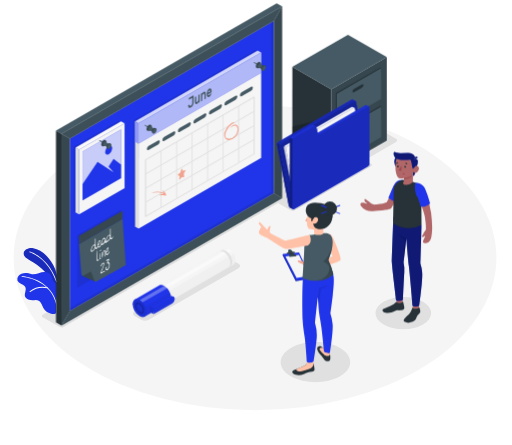
t = 0.00 s
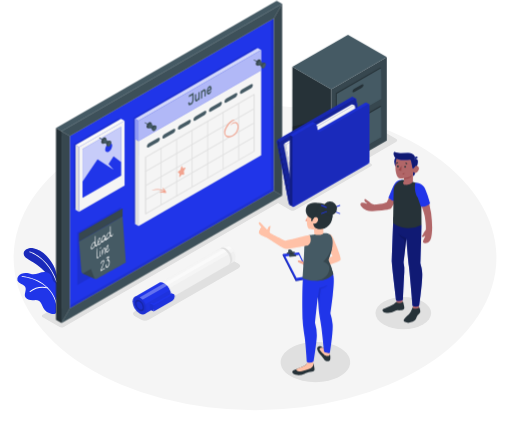
t = 0.19 s
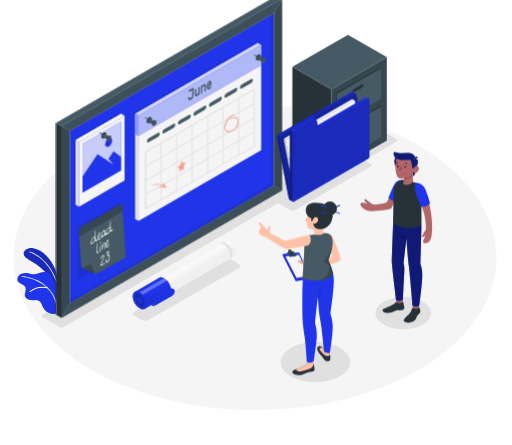
t = 0.56 s
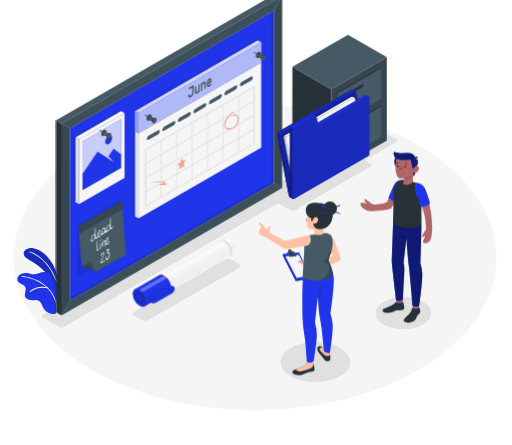
t = 0.75 s
t = 0.94 s: frame unchanged from t = 0.56 s, image omitted
t = 1.31 s: frame unchanged from t = 0.19 s, image omitted

The animated SVG that drew these frames (rendered in a browser with its animation timeline set to each time). Animation: 1 CSS @keyframes rule; one cycle of 1.50 s, repeats indefinitely.

<svg class="animated" id="freepik_stories-organizing-projects" xmlns="http://www.w3.org/2000/svg" viewBox="0 58 500 435" version="1.1" xmlns:xlink="http://www.w3.org/1999/xlink" xmlns:svgjs="http://svgjs.com/svgjs"><style>svg#freepik_stories-organizing-projects:not(.animated) .animable {opacity: 0;}svg#freepik_stories-organizing-projects.animated #freepik--Board--inject-1--inject-168 {animation: 1.5s Infinite  linear floating;animation-delay: 0s;}svg#freepik_stories-organizing-projects.animated #freepik--Folder--inject-1--inject-168 {animation: 1.5s Infinite  linear floating;animation-delay: 0s;}svg#freepik_stories-organizing-projects.animated #freepik--Marker--inject-1--inject-168 {animation: 1.5s Infinite  linear floating;animation-delay: 0s;}            @keyframes floating {                0% {                    opacity: 1;                    transform: translateY(0px);                }                50% {                    transform: translateY(-10px);                }                100% {                    opacity: 1;                    transform: translateY(0px);                }            }        </style><!--10 Organizing proyects (1)--><g id="freepik--Floor--inject-1--inject-168" class="animable" style="transform-origin: 249.05px 309.88px;"><ellipse id="freepik--floor--inject-1--inject-168" cx="249.05" cy="309.88" rx="235.98" ry="149.1" style="fill: rgb(245, 245, 245); transform-origin: 249.05px 309.88px;" class="animable"></ellipse></g><g id="freepik--Shadows--inject-1--inject-168" class="animable" style="transform-origin: 230.921px 300.172px;"><path id="freepik--Shadow--inject-1--inject-168" d="M284.09,398.13c-13.28,7.66-13.28,20.09,0,27.76s34.8,7.66,48.07,0,13.28-20.1,0-27.76S297.36,390.46,284.09,398.13Z" style="fill: rgb(224, 224, 224); transform-origin: 308.123px 412.01px;" class="animable"></path><ellipse id="freepik--shadow--inject-1--inject-168" cx="394" cy="364.03" rx="27.22" ry="15.72" style="fill: rgb(224, 224, 224); transform-origin: 394px 364.03px;" class="animable"></ellipse><path id="freepik--shadow--inject-1--inject-168" d="M137.76,370.65l-6.5-3.75c-2-1.18-2-3.1,0-4.28l87.81-50.51a8.14,8.14,0,0,1,7.41,0l6.49,3.74c2.05,1.18,2.05,3.1,0,4.28l-87.81,50.52A8.18,8.18,0,0,1,137.76,370.65Z" style="fill: rgb(224, 224, 224); transform-origin: 182.134px 341.376px;" class="animable"></path><path id="freepik--shadow--inject-1--inject-168" d="M57.68,377.48l-16.16-9.34a1.34,1.34,0,0,1,0-2.53l214.76-124a4.83,4.83,0,0,1,4.38,0L276.83,251a1.34,1.34,0,0,1,0,2.53l-214.77,124A4.89,4.89,0,0,1,57.68,377.48Z" style="fill: rgb(224, 224, 224); transform-origin: 159.175px 309.554px;" class="animable"></path><path id="freepik--shadow--inject-1--inject-168" d="M283.67,263.45l-26.44-15.27a1.34,1.34,0,0,1,0-2.53l74.37-42.94a4.85,4.85,0,0,1,4.39,0L362.42,218a1.34,1.34,0,0,1,0,2.53l-74.37,42.94A4.89,4.89,0,0,1,283.67,263.45Z" style="fill: rgb(224, 224, 224); transform-origin: 309.825px 233.081px;" class="animable"></path><path id="freepik--shadow--inject-1--inject-168" d="M281.38,206.4l41.92,24.2a6.21,6.21,0,0,0,5.63,0l57.9-33.77c1.56-.9,1.56-2.36,0-3.25l-41.91-24.2a6.21,6.21,0,0,0-5.63,0l-57.91,33.77C279.83,204.05,279.83,205.51,281.38,206.4Z" style="fill: rgb(224, 224, 224); transform-origin: 334.109px 199.99px;" class="animable"></path></g><g id="freepik--Plants--inject-1--inject-168" class="animable" style="transform-origin: 36.7922px 332.712px;"><g id="freepik--plants--inject-1--inject-168" class="animable" style="transform-origin: 36.7922px 332.712px;"><path d="M57,336.91s-.53-11.24-5.52-20.27-12.25-14.93-19.33-16-13.26,5.14-5.94,10.13,20.55,10.48,25.67,27.71Z" style="fill: #2035E9; transform-origin: 39.9585px 319.499px;" id="elijnqrbsdes" class="animable"></path><g id="elzh3uin2aiam"><g style="opacity: 0.2; transform-origin: 39.9585px 319.499px;" class="animable" id="elj50bz53hkgm"><path d="M57,336.91s-.53-11.24-5.52-20.27-12.25-14.93-19.33-16-13.26,5.14-5.94,10.13,20.55,10.48,25.67,27.71Z" id="el51aso43qcv" class="animable" style="transform-origin: 39.9585px 319.499px;"></path></g></g><path d="M55.1,333.88l.08,0a.38.38,0,0,0,.24-.48c-6.29-19-20.08-27.66-26.49-29.58a.38.38,0,0,0-.48.25.39.39,0,0,0,.26.48c6.28,1.88,19.79,10.4,26,29.09A.39.39,0,0,0,55.1,333.88Z" style="fill: rgb(255, 255, 255); transform-origin: 41.9371px 318.841px;" id="eldbzzytkyqb9" class="animable"></path><path d="M16.78,332.27c.59,1.59,2.22,2.51,3.75,3.24s3.18,1.53,3.93,3c1.52,3.06-1.56,7,.08,10A5.33,5.33,0,0,0,28,350.9c1.16.29,2.35.37,3.53.55a15.85,15.85,0,0,0,1.69,0,7.69,7.69,0,0,1,4.85.84c2.25,1.47,2.78,4.48,4.05,6.85a11.16,11.16,0,0,0,7.57,5.48c1,.21,3,.52,4.11,0a1.71,1.71,0,0,0,.23-.13l0,0a4.44,4.44,0,0,0,.44-.46l0-.07c.52-1.5-.06-3.14,0-4.72a2.83,2.83,0,0,1,0-.29c.19-1.83.36-3.65.52-5.48q.47-5.06.77-10.12c.12-2.19.54-4.57-.25-6.7-.88-2.33-3.43-2.55-4.25-4.84-.32-.92-.47-1.88-.78-2.8a7.86,7.86,0,0,0-6.38-5.11c-4.44-.52-8.68,2.83-13.11,2.21a34.11,34.11,0,0,1-3.37-.88c-3.56-.91-7.8-.16-10,2.76A4.69,4.69,0,0,0,16.78,332.27Z" style="fill: #2035E9; transform-origin: 36.2817px 344.375px;" id="elxs2c3yhfns" class="animable"></path><path d="M55.38,356.92h0a.39.39,0,0,0,.3-.45C51.07,333,27,328,21.22,328.06a.38.38,0,0,0,0,.76c5.6,0,29.19,4.8,33.73,27.8A.38.38,0,0,0,55.38,356.92Z" style="fill: rgb(255, 255, 255); transform-origin: 38.2631px 342.492px;" id="el7vlymod53vo" class="animable"></path><path d="M29.1,343.44a.35.35,0,0,0,.21-.1,20.27,20.27,0,0,1,16.87-3.57.38.38,0,0,0,.45-.3.37.37,0,0,0-.29-.45,21.09,21.09,0,0,0-17.54,3.75.39.39,0,0,0,.3.67Z" style="fill: rgb(255, 255, 255); transform-origin: 37.6603px 340.956px;" id="eleptj0zhm51d" class="animable"></path></g></g><g id="freepik--Board--inject-1--inject-168" class="animable" style="transform-origin: 165.04px 218.705px;"><polygon points="68.02 362.19 267.48 247.04 267.48 78.34 68.02 193.5 68.02 362.19" style="fill: #2035E9; transform-origin: 167.75px 220.265px;" id="elfld0t5rcf3q" class="animable"></polygon><polygon points="59.89 188.81 68.02 193.5 267.48 78.34 275.61 64.26 59.89 188.81" style="fill: rgb(55, 71, 79); transform-origin: 167.75px 128.88px;" id="el3btpke37ifl" class="animable"></polygon><polygon points="275.61 251.7 275.61 64.22 267.48 78.34 267.48 247.04 275.61 251.7" style="fill: rgb(55, 71, 79); transform-origin: 271.545px 157.96px;" id="elhie43hl94up" class="animable"></polygon><polygon points="59.89 188.81 68.02 193.5 68.02 362.19 59.89 376.28 59.89 188.81" style="fill: rgb(55, 71, 79); transform-origin: 63.955px 282.545px;" id="elvfezpwxnh0q" class="animable"></polygon><polygon points="68.02 362.19 267.48 247.04 275.61 251.73 59.89 376.28 68.02 362.19" style="fill: rgb(55, 71, 79); transform-origin: 167.75px 311.66px;" id="el3vp31yova2y" class="animable"></polygon><g id="elgzzf0h93ysj"><g style="opacity: 0.5; transform-origin: 167.75px 128.88px;" class="animable" id="elvklj3l3btz"><polygon points="59.89 188.81 68.02 193.5 267.48 78.34 275.61 64.26 59.89 188.81" style="fill: rgb(69, 90, 100); transform-origin: 167.75px 128.88px;" id="elbawytm7y9ag" class="animable"></polygon></g></g><g id="el3xmca6xdqmf"><g style="opacity: 0.5; transform-origin: 167.75px 311.66px;" class="animable" id="el1um9vxxqul"><polygon points="68.02 362.19 267.48 247.04 275.61 251.73 59.89 376.28 68.02 362.19" style="fill: rgb(69, 90, 100); transform-origin: 167.75px 311.66px;" id="elckjb8b8uxen" class="animable"></polygon></g></g><polygon points="275.61 64.26 270.19 61.13 54.47 185.68 59.89 188.81 275.61 64.26" style="fill: rgb(69, 90, 100); transform-origin: 165.04px 124.97px;" id="eltwkm00qyb9" class="animable"></polygon><polygon points="54.47 185.68 59.89 188.81 59.89 376.28 54.47 373.15 54.47 185.68" style="fill: rgb(38, 50, 56); transform-origin: 57.18px 280.98px;" id="ela3ond94jo7r" class="animable"></polygon><g id="el1bt865k7s2fj"><g style="opacity: 0.1; mix-blend-mode: multiply; transform-origin: 167.75px 220.265px;" class="animable" id="elecz30rkhqwv"><polygon points="267.48 78.34 264.77 79.91 264.77 245.47 68.02 359.06 68.02 362.19 267.48 247.04 267.48 78.34" id="eli6kc8vch4cn" class="animable" style="transform-origin: 167.75px 220.265px;"></polygon></g></g><g id="elnqdou2u6j38"><polygon points="116.39 175.63 71.87 201.33 71.88 264.58 116.39 238.88 116.39 175.63" style="opacity: 0.1; transform-origin: 94.13px 220.105px;" class="animable" id="eljwdrblj4xf"></polygon></g><polygon points="73.59 202.31 118.1 176.61 121.53 178.59 77.01 204.29 73.59 202.31" style="fill: rgb(250, 250, 250); transform-origin: 97.56px 190.45px;" id="elbkoyipsge2p" class="animable"></polygon><polygon points="73.59 202.31 73.59 265.56 77.01 267.54 77.01 204.29 73.59 202.31" style="fill: rgb(224, 224, 224); transform-origin: 75.3px 234.925px;" id="elfhkdruhl3be" class="animable"></polygon><polygon points="121.53 178.59 77.01 204.29 77.01 267.54 121.53 241.84 121.53 178.59" style="fill: rgb(245, 245, 245); transform-origin: 99.27px 223.065px;" id="el4v4jekax60l" class="animable"></polygon><polygon points="80.44 206.26 118.1 184.52 118.1 231.96 80.44 253.7 80.44 206.26" style="fill: #2035E9; transform-origin: 99.27px 219.11px;" id="el4qpdwwayqsi" class="animable"></polygon><g id="el0k2n5b2gvtx"><polygon points="80.44 206.26 118.1 184.52 118.1 231.96 80.44 253.7 80.44 206.26" style="fill: rgb(255, 255, 255); opacity: 0.75; transform-origin: 99.27px 219.11px;" class="animable" id="elbglvr17uihn"></polygon></g><polygon points="80.44 237.88 95.11 216.12 110.85 226.47 105.85 220.94 110.77 213.24 118.1 218.78 118.1 231.96 80.44 253.7 80.44 237.88" style="fill: #2035E9; transform-origin: 99.27px 233.47px;" id="elj6h6kmkncna" class="animable"></polygon><path d="M106,200.8a7.58,7.58,0,0,0-3.43,5.93c0,2.19,1.54,3.07,3.43,2a7.57,7.57,0,0,0,3.42-5.93C109.46,200.59,107.93,199.71,106,200.8Z" style="fill: #2035E9; transform-origin: 105.995px 204.759px;" id="eloqz7cw10dp" class="animable"></path><path d="M102.13,198.25l-.08.08a.62.62,0,0,1-.21.16c-.16.1-.24,0-.39-.09l-1.17-.69c-.48-.28-1-.61-1.65-1s-1.24-.75-1.87-1.15c-.19-.13.16-.75.37-.65l1.93,1,1.68.94,1.18.67c.14.09.28.1.28.29a1.27,1.27,0,0,1,0,.26Z" style="fill: rgb(69, 90, 100); transform-origin: 99.456px 196.715px;" id="elfvzov3fj1e" class="animable"></path><path d="M103.34,199.1c-.91,1.57-2.39,2.42-3.94,1.58l-.09-.05,0,0a1.71,1.71,0,0,1-.65-1.51A5.22,5.22,0,0,1,101,195a1.73,1.73,0,0,1,1.58-.21l.09.05.14.09C104.25,195.87,104.24,197.55,103.34,199.1Z" style="fill: rgb(55, 71, 79); transform-origin: 101.308px 197.849px;" id="el8q3t1hct5ku" class="animable"></path><path d="M105.24,202.21l1.75-3a17.42,17.42,0,0,1-3.69-2.56l-.07-.06,0-.06h0a1,1,0,0,0-1.16,0,3.4,3.4,0,0,0-1.54,2.67,1.07,1.07,0,0,0,.45,1h0a.75.75,0,0,0,.29.09A16.15,16.15,0,0,1,105.24,202.21Z" style="fill: rgb(69, 90, 100); transform-origin: 103.756px 199.277px;" id="el17ohhuewfd9" class="animable"></path><path d="M108.5,199.79a1.85,1.85,0,0,0-1.84-1.85,1.76,1.76,0,0,0-.66.13h0l-.07,0a2.53,2.53,0,0,0-.29.14,4.12,4.12,0,0,0-1.87,3.23,1.68,1.68,0,0,0,.06.47,1.84,1.84,0,0,0,3.66-.32c0-.06,0-.11,0-.17A1.84,1.84,0,0,0,108.5,199.79Z" style="fill: rgb(55, 71, 79); transform-origin: 106.135px 200.713px;" id="ely5iuglrb13" class="animable"></path><path d="M106.66,198.85c1-.59,1.86-.11,1.86,1.08a4.14,4.14,0,0,1-1.86,3.24c-1,.59-1.87.11-1.87-1.08A4.13,4.13,0,0,1,106.66,198.85Z" style="fill: rgb(69, 90, 100); transform-origin: 106.655px 201.01px;" id="elj06bjvo12y" class="animable"></path><g id="elfedf63udym"><polygon points="130.19 175.7 250.03 106.5 250.03 209.31 130.19 278.5 130.19 175.7" style="opacity: 0.1; transform-origin: 190.11px 192.5px;" class="animable" id="el6yzyzcr09jt"></polygon></g><polygon points="135.22 178.59 255.07 109.39 255.07 212.19 135.22 281.39 135.22 178.59" style="fill: rgb(245, 245, 245); transform-origin: 195.145px 195.39px;" id="elyblbieruqdr" class="animable"></polygon><polygon points="131.79 176.61 131.79 279.41 135.22 281.39 135.22 178.59 131.79 176.61" style="fill: rgb(224, 224, 224); transform-origin: 133.505px 229px;" id="el9vmeo8fko0e" class="animable"></polygon><polygon points="255.07 109.39 251.64 107.42 131.79 176.61 135.22 178.59 255.07 109.39" style="fill: #2035E9; transform-origin: 193.43px 143.005px;" id="elmue1k37jpj" class="animable"></polygon><g id="elhokt17cxdvw"><g style="opacity: 0.8; transform-origin: 193.43px 143.005px;" class="animable" id="elu9gxba8gdo"><polygon points="255.07 109.39 251.64 107.42 131.79 176.61 135.22 178.59 255.07 109.39" style="fill: rgb(255, 255, 255); transform-origin: 193.43px 143.005px;" id="elbmdto4iro5" class="animable"></polygon></g></g><polygon points="131.79 176.61 135.22 178.59 135.22 198.36 131.79 196.38 131.79 176.61" style="fill: #2035E9; transform-origin: 133.505px 187.485px;" id="elxiwkm5wkcnm" class="animable"></polygon><g id="ely7yljxodv8"><g style="opacity: 0.5; transform-origin: 133.505px 187.485px;" class="animable" id="elrgp4u1ie8a"><polygon points="131.79 176.61 135.22 178.59 135.22 198.36 131.79 196.38 131.79 176.61" style="fill: rgb(255, 255, 255); transform-origin: 133.505px 187.485px;" id="elfiovcjn0wor" class="animable"></polygon></g></g><polygon points="135.22 198.36 255.07 129.16 255.07 109.39 135.22 178.59 135.22 198.36" style="fill: #2035E9; transform-origin: 195.145px 153.875px;" id="eld01tsfzeu99" class="animable"></polygon><g id="el25o0jvpapt9i"><g style="opacity: 0.65; transform-origin: 195.145px 153.875px;" class="animable" id="elyj9i2gs7yx"><polygon points="135.22 198.36 255.07 129.16 255.07 109.39 135.22 178.59 135.22 198.36" style="fill: rgb(255, 255, 255); transform-origin: 195.145px 153.875px;" id="el2f58b4qm8ma" class="animable"></polygon></g></g><path d="M187.74,153.54l-3.13,1.8a.15.15,0,0,1-.19,0,.33.33,0,0,1-.07-.24v-1a.74.74,0,0,1,.07-.32.65.65,0,0,1,.19-.23l4.15-2.4a.15.15,0,0,1,.19,0,.3.3,0,0,1,.07.23v6.21a7.26,7.26,0,0,1-.68,3.26,5,5,0,0,1-2,2.1,2.61,2.61,0,0,1-1.17.41,1.13,1.13,0,0,1-.81-.23,1.58,1.58,0,0,1-.48-.75,4.25,4.25,0,0,1-.19-1.15.66.66,0,0,1,.07-.33.49.49,0,0,1,.19-.21l.77-.45a.18.18,0,0,1,.16,0c.05,0,.08.07.1.15a1.93,1.93,0,0,0,.13.5.82.82,0,0,0,.26.34.65.65,0,0,0,.4.11,1.34,1.34,0,0,0,.57-.21,2.43,2.43,0,0,0,1-1.11,3.93,3.93,0,0,0,.36-1.75Z" style="fill: rgb(69, 90, 100); transform-origin: 186.356px 157.241px;" id="ell3gkflre8c" class="animable"></path><path d="M190.33,153.24a.76.76,0,0,1,.08-.32.46.46,0,0,1,.18-.22l.72-.42a.14.14,0,0,1,.18,0,.33.33,0,0,1,.08.24v3.73a2.54,2.54,0,0,0,.24,1.27c.17.26.43.28.8.06a1.75,1.75,0,0,0,.77-1,4.27,4.27,0,0,0,.27-1.57v-3.73a.79.79,0,0,1,.08-.32.46.46,0,0,1,.18-.22l.72-.42a.14.14,0,0,1,.18,0,.29.29,0,0,1,.08.24v6.84a.67.67,0,0,1-.08.33.51.51,0,0,1-.18.22l-.72.42a.14.14,0,0,1-.18,0,.29.29,0,0,1-.08-.23v-.34a7.44,7.44,0,0,1-.54.93,2.58,2.58,0,0,1-.79.72,1.64,1.64,0,0,1-1,.28.9.9,0,0,1-.61-.4,2.31,2.31,0,0,1-.32-.91,7,7,0,0,1-.1-1.26Z" style="fill: rgb(69, 90, 100); transform-origin: 192.591px 155.01px;" id="elvo9goc979bq" class="animable"></path><path d="M200.86,154a.77.77,0,0,1-.07.32.46.46,0,0,1-.18.22l-.73.42a.14.14,0,0,1-.18,0,.33.33,0,0,1-.08-.24V151a2.32,2.32,0,0,0-.26-1.26c-.18-.25-.46-.26-.83,0a1.92,1.92,0,0,0-.79,1,3.94,3.94,0,0,0-.29,1.58V156a.79.79,0,0,1-.08.32.46.46,0,0,1-.18.22l-.73.42a.14.14,0,0,1-.18,0,.33.33,0,0,1-.07-.24v-6.84a.71.71,0,0,1,.07-.32.49.49,0,0,1,.18-.23l.73-.42a.14.14,0,0,1,.18,0,.3.3,0,0,1,.08.23v.34a5.53,5.53,0,0,1,.58-1,2.63,2.63,0,0,1,.79-.7,1.62,1.62,0,0,1,1-.29.93.93,0,0,1,.63.39,2.07,2.07,0,0,1,.34.9,6.81,6.81,0,0,1,.1,1.25Z" style="fill: rgb(69, 90, 100); transform-origin: 198.549px 152.241px;" id="eldifvmjvbfuf" class="animable"></path><path d="M201.88,150a8.38,8.38,0,0,1,.17-1.64,7.18,7.18,0,0,1,.46-1.53,5.8,5.8,0,0,1,.74-1.27,3.28,3.28,0,0,1,1-.87,1.6,1.6,0,0,1,1-.26,1.14,1.14,0,0,1,.74.38,2.27,2.27,0,0,1,.47.92,4.88,4.88,0,0,1,.17,1.33v.66a.8.8,0,0,1-.08.33.46.46,0,0,1-.18.22l-3.19,1.84a1.32,1.32,0,0,0,.09.54.56.56,0,0,0,.25.29.58.58,0,0,0,.35.07,1.21,1.21,0,0,0,.41-.15,2.61,2.61,0,0,0,.5-.38A2.45,2.45,0,0,0,205,150a2.36,2.36,0,0,1,.17-.26,1,1,0,0,1,.19-.15l.76-.44a.14.14,0,0,1,.18,0,.29.29,0,0,1,.08.24,2.74,2.74,0,0,1-.15.61,4.28,4.28,0,0,1-.42.87,5.64,5.64,0,0,1-.68.93,3.87,3.87,0,0,1-.94.76,1.67,1.67,0,0,1-1,.27,1,1,0,0,1-.74-.39,2.3,2.3,0,0,1-.46-1A6.07,6.07,0,0,1,201.88,150Zm2.34-3.55a1.81,1.81,0,0,0-.47.4,2.78,2.78,0,0,0-.33.51,2.92,2.92,0,0,0-.21.56c0,.19-.07.36-.09.52l2.16-1.25a3.07,3.07,0,0,0-.07-.42.78.78,0,0,0-.17-.34.42.42,0,0,0-.32-.14A.9.9,0,0,0,204.22,146.44Z" style="fill: rgb(69, 90, 100); transform-origin: 204.252px 148.629px;" id="eldw960akt8zp" class="animable"></path><path d="M143.35,203.54c0,1.1.82,1.51,1.83.93l9-5.19a3.91,3.91,0,0,0,1.83-3c0-1.09-.82-1.5-1.83-.92l-9,5.18A3.93,3.93,0,0,0,143.35,203.54Z" style="fill: rgb(69, 90, 100); transform-origin: 149.68px 199.915px;" id="elopdc6f02j7h" class="animable"></path><path d="M158.51,194.79c0,1.09.82,1.51,1.82.92l9-5.18a3.91,3.91,0,0,0,1.83-3c0-1.09-.82-1.51-1.83-.92l-9,5.18A3.91,3.91,0,0,0,158.51,194.79Z" style="fill: rgb(69, 90, 100); transform-origin: 164.835px 191.16px;" id="el4q5go9kcz1" class="animable"></path><path d="M173.67,186c0,1.09.81,1.5,1.82.92l9-5.18a3.9,3.9,0,0,0,1.82-3c0-1.09-.81-1.51-1.82-.93l-9,5.19A3.93,3.93,0,0,0,173.67,186Z" style="fill: rgb(69, 90, 100); transform-origin: 179.99px 182.366px;" id="elgc2slseyrhj" class="animable"></path><path d="M188.83,177.29c0,1.09.81,1.5,1.82.92l9-5.18a3.94,3.94,0,0,0,1.82-3c0-1.1-.81-1.51-1.82-.93l-9,5.19A3.9,3.9,0,0,0,188.83,177.29Z" style="fill: rgb(69, 90, 100); transform-origin: 195.15px 173.655px;" id="elgo3ni1dnf4" class="animable"></path><path d="M204,168.54c0,1.09.82,1.5,1.83.92l9-5.19a3.91,3.91,0,0,0,1.83-3c0-1.09-.82-1.5-1.83-.92l-9,5.19A3.9,3.9,0,0,0,204,168.54Z" style="fill: rgb(69, 90, 100); transform-origin: 210.33px 164.905px;" id="el0xxyexiuq25h" class="animable"></path><path d="M219.14,159.78c0,1.1.82,1.51,1.83.93l9-5.19a3.91,3.91,0,0,0,1.83-3c0-1.09-.82-1.5-1.83-.92l-9,5.18A3.93,3.93,0,0,0,219.14,159.78Z" style="fill: rgb(69, 90, 100); transform-origin: 225.47px 156.155px;" id="elze3fwtq85ul" class="animable"></path><path d="M234.3,151c0,1.09.82,1.51,1.82.92l9-5.18a3.91,3.91,0,0,0,1.83-3c0-1.09-.82-1.51-1.83-.92l-9,5.18A3.93,3.93,0,0,0,234.3,151Z" style="fill: rgb(69, 90, 100); transform-origin: 240.625px 147.37px;" id="el194sdylcizk" class="animable"></path><path d="M248.22,208.66a.42.42,0,0,1-.42-.42V152.89a.42.42,0,1,1,.84,0v55.35A.42.42,0,0,1,248.22,208.66Z" style="fill: rgb(224, 224, 224); transform-origin: 248.22px 180.565px;" id="elbvif2986yh" class="animable"></path><path d="M233.05,217.42a.42.42,0,0,1-.42-.42V161.64a.43.43,0,0,1,.85,0V217A.42.42,0,0,1,233.05,217.42Z" style="fill: rgb(224, 224, 224); transform-origin: 233.055px 189.348px;" id="eloy9vkdfl3p" class="animable"></path><path d="M217.89,226.17a.42.42,0,0,1-.42-.42V170.4a.42.42,0,1,1,.84,0v55.35A.42.42,0,0,1,217.89,226.17Z" style="fill: rgb(224, 224, 224); transform-origin: 217.89px 198.075px;" id="el9cl6kvuvffj" class="animable"></path><path d="M202.73,234.93a.42.42,0,0,1-.43-.42V179.15a.43.43,0,0,1,.85,0v55.36A.42.42,0,0,1,202.73,234.93Z" style="fill: rgb(224, 224, 224); transform-origin: 202.725px 206.858px;" id="el4j4jqi0zcp5" class="animable"></path><path d="M187.56,243.68a.42.42,0,0,1-.42-.42V187.91a.42.42,0,1,1,.84,0v55.35A.42.42,0,0,1,187.56,243.68Z" style="fill: rgb(224, 224, 224); transform-origin: 187.56px 215.585px;" id="eltoh4dnevvlj" class="animable"></path><path d="M172.4,252.44A.42.42,0,0,1,172,252V196.66a.42.42,0,0,1,.42-.42.42.42,0,0,1,.42.42V252A.42.42,0,0,1,172.4,252.44Z" style="fill: rgb(224, 224, 224); transform-origin: 172.42px 224.34px;" id="el3xp6585lkki" class="animable"></path><path d="M157.23,261.19a.42.42,0,0,1-.42-.42V205.42a.42.42,0,0,1,.42-.43.42.42,0,0,1,.42.43v55.35A.42.42,0,0,1,157.23,261.19Z" style="fill: rgb(224, 224, 224); transform-origin: 157.23px 233.09px;" id="eloftekwr93b" class="animable"></path><path d="M142.07,270a.42.42,0,0,1-.42-.42V214.17a.42.42,0,0,1,.84,0v55.36A.42.42,0,0,1,142.07,270Z" style="fill: rgb(224, 224, 224); transform-origin: 142.072px 241.876px;" id="el94dqm7ffx3t" class="animable"></path><path d="M142.07,228.43a.42.42,0,0,1-.37-.21.42.42,0,0,1,.16-.57L248,166.36a.41.41,0,0,1,.57.15.42.42,0,0,1-.15.58L142.28,228.38A.54.54,0,0,1,142.07,228.43Z" style="fill: rgb(224, 224, 224); transform-origin: 195.138px 197.365px;" id="ela657nwu1dxl" class="animable"></path><path d="M142.07,242.27a.42.42,0,0,1-.21-.79L248,180.2a.41.41,0,0,1,.57.15.42.42,0,0,1-.15.58L142.28,242.21A.42.42,0,0,1,142.07,242.27Z" style="fill: rgb(224, 224, 224); transform-origin: 195.134px 211.205px;" id="el15k95ivkacn" class="animable"></path><path d="M142.07,256.11a.42.42,0,0,1-.21-.79L248,194a.41.41,0,0,1,.57.15.42.42,0,0,1-.15.58L142.28,256.05A.42.42,0,0,1,142.07,256.11Z" style="fill: rgb(224, 224, 224); transform-origin: 195.134px 225.025px;" id="el9osaxspxg3a" class="animable"></path><path d="M142.07,270a.39.39,0,0,1-.21-.06.41.41,0,0,1-.21-.36V214.17a.41.41,0,0,1,.21-.36L248,152.52a.45.45,0,0,1,.42,0,.44.44,0,0,1,.21.37v55.35a.44.44,0,0,1-.21.37L142.28,269.89A.39.39,0,0,1,142.07,270Zm.42-55.54V268.8L247.8,208V153.62Z" style="fill: rgb(224, 224, 224); transform-origin: 195.14px 211.234px;" id="el8jl7t8b10gu" class="animable"></path><path d="M177.72,223l.85,1.83a.21.21,0,0,0,.28.11l1.93-.74c.3-.11.42.32.2.73l-1.39,2.61a.77.77,0,0,0-.1.5l.32,2.36c.06.38-.26.87-.54.84l-1.71-.22a.46.46,0,0,0-.35.2l-1.72,2.2c-.27.35-.59.23-.54-.21l.33-2.74a.41.41,0,0,0-.11-.38l-1.39-1c-.22-.16-.1-.73.21-1l1.92-1.48a.9.9,0,0,0,.28-.43l.86-2.82C177.18,222.94,177.58,222.71,177.72,223Z" style="fill: rgb(242, 163, 143); transform-origin: 177.38px 228.247px;" id="elczpmds1dw0j" class="animable"></path><path d="M233,183.84c-.09-1.68-.74-3.35-2.46-4-2.12-.75-3.89.93-5.21,2.34-.34.37.28.55.56.29,1.36-1.29,3.87-2.57,5.33-.85s.7,4.24,0,6.1c-1.23,3.1-4.36,6.08-8,5.82-7.88-.59.65-14.47,5.32-15.25.37-.06.64-.65.13-.74-2.35-.38-4,1.72-5.5,3.3a18.08,18.08,0,0,0-3.77,6c-1.57,4.19.75,9.33,5.86,7.7C229.75,193.15,233.31,188.69,233,183.84Z" style="fill: rgb(242, 163, 143); transform-origin: 225.967px 186.182px;" id="elxz8noiz737" class="animable"></path><path d="M161,246.08a12.58,12.58,0,0,0-1.65-1.91c-.22-.26-.77.05-.64.37.32.77,1,1.19,1.39,1.87l.22.35c-1-.78-3-1.08-3.88-1.29a13.51,13.51,0,0,0-7.95.73c-.25.08-.15.32.07.35a3.08,3.08,0,0,0,1.15-.21,15.59,15.59,0,0,1,4.15-.3c1.32.05,4.47.5,5.84,1.51-1.39-.23-2.85-.14-3.71.9-.1.12-.11.34.09.37.88.11,1.62-.22,2.5-.19a9.77,9.77,0,0,1,3,.52c.38.13.66-.27.64-.61A5.72,5.72,0,0,0,161,246.08Z" style="fill: rgb(242, 163, 143); transform-origin: 155.282px 246.624px;" id="eltufthk82zm" class="animable"></path><path d="M253.23,122l-.09.08a.78.78,0,0,1-.21.16c-.16.1-.24,0-.38-.09l-1.18-.69-1.65-1c-.6-.37-1.24-.75-1.87-1.16-.19-.12.16-.75.37-.64l1.93,1c.62.33,1.19.66,1.68.94l1.18.67c.14.09.28.1.28.28a.84.84,0,0,1,0,.27Z" style="fill: rgb(69, 90, 100); transform-origin: 250.548px 120.464px;" id="el0t35t59c81z" class="animable"></path><path d="M254.43,122.81c-.91,1.57-2.38,2.42-3.94,1.57l-.09,0s0,0,0,0a1.68,1.68,0,0,1-.65-1.5,5.22,5.22,0,0,1,2.36-4.1,1.73,1.73,0,0,1,1.58-.21l.09,0,.14.09C255.34,119.58,255.33,121.26,254.43,122.81Z" style="fill: rgb(55, 71, 79); transform-origin: 252.398px 121.592px;" id="elxm4araz0j8a" class="animable"></path><path d="M256.33,125.91l1.75-3a16.87,16.87,0,0,1-3.69-2.55l-.07-.07s0,0,0,0h0a1,1,0,0,0-1.16,0,3.39,3.39,0,0,0-1.54,2.66,1.08,1.08,0,0,0,.45,1h0a1,1,0,0,0,.29.09A15.89,15.89,0,0,1,256.33,125.91Z" style="fill: rgb(69, 90, 100); transform-origin: 254.847px 123.007px;" id="elataqf3xie0k" class="animable"></path><path d="M259.59,123.49a1.84,1.84,0,0,0-1.84-1.84,2,2,0,0,0-.66.12l0,0-.07,0-.29.13a4.15,4.15,0,0,0-1.87,3.24,1.73,1.73,0,0,0,.06.47,1.84,1.84,0,0,0,3.66-.32c0-.06,0-.12,0-.17A1.86,1.86,0,0,0,259.59,123.49Z" style="fill: rgb(55, 71, 79); transform-origin: 257.225px 124.417px;" id="elet0xblecik5" class="animable"></path><path d="M257.75,122.56c1-.6,1.86-.11,1.86,1.08a4.14,4.14,0,0,1-1.86,3.24c-1,.59-1.87.11-1.87-1.08A4.1,4.1,0,0,1,257.75,122.56Z" style="fill: rgb(69, 90, 100); transform-origin: 257.745px 124.718px;" id="elm9nuiimlie9" class="animable"></path><path d="M146.47,183.25l-.08.07a1,1,0,0,1-.21.17c-.16.1-.24,0-.39-.1l-1.17-.69c-.49-.28-1.05-.61-1.65-1l-1.88-1.15c-.19-.13.16-.75.37-.64.67.34,1.32.71,1.94,1s1.19.65,1.68.93l1.18.67c.13.1.28.1.27.29a.8.8,0,0,1,0,.26Z" style="fill: rgb(69, 90, 100); transform-origin: 143.788px 181.714px;" id="eljomc6xq13ta" class="animable"></path><path d="M147.68,184.09c-.91,1.57-2.39,2.42-4,1.58l-.09,0,0,0a1.68,1.68,0,0,1-.66-1.51,5.23,5.23,0,0,1,2.36-4.09,1.73,1.73,0,0,1,1.59-.21l.08,0a.71.71,0,0,1,.14.1C148.59,180.86,148.57,182.55,147.68,184.09Z" style="fill: rgb(55, 71, 79); transform-origin: 145.608px 182.877px;" id="elir8sqai738j" class="animable"></path><path d="M149.58,187.2l1.75-3a17.65,17.65,0,0,1-3.69-2.55.46.46,0,0,0-.07-.07l-.06-.06h0a1,1,0,0,0-1.17,0,3.43,3.43,0,0,0-1.53,2.67,1.07,1.07,0,0,0,.45,1h0a.66.66,0,0,0,.29.09A16.15,16.15,0,0,1,149.58,187.2Z" style="fill: rgb(69, 90, 100); transform-origin: 148.066px 184.266px;" id="elsw3x6fgd5ed" class="animable"></path><path d="M152.84,184.78a1.85,1.85,0,0,0-1.85-1.85,1.75,1.75,0,0,0-.65.13h0l-.07,0a1.92,1.92,0,0,0-.29.14,4.11,4.11,0,0,0-1.87,3.24,2.16,2.16,0,0,0,.05.46,1.84,1.84,0,0,0,3.66-.31,1.1,1.1,0,0,0,0-.18A1.83,1.83,0,0,0,152.84,184.78Z" style="fill: rgb(55, 71, 79); transform-origin: 150.475px 185.701px;" id="el976ppelp8y" class="animable"></path><path d="M151,183.84c1-.59,1.87-.11,1.87,1.08a4.14,4.14,0,0,1-1.87,3.24c-1,.6-1.87.11-1.87-1.08A4.15,4.15,0,0,1,151,183.84Z" style="fill: rgb(69, 90, 100); transform-origin: 151px 186.002px;" id="elf3dzq9z9fd" class="animable"></path><g id="el9lgv06g1g1g"><polygon points="75.3 287.74 75.3 339.14 117.88 314.55 117.88 263.15 75.3 287.74" style="opacity: 0.1; transform-origin: 96.59px 301.145px;" class="animable" id="elpscra27am7"></polygon></g><path d="M122.78,317.09s-25.14,14.08-28.3,15.83-5.22-3.33-5.24-6.41c-3.16,2-9.64,3.28-10-.75L77,296.48l42.58-24.59Z" style="fill: rgb(69, 90, 100); transform-origin: 99.89px 302.584px;" id="elec1w7vbnd7r" class="animable"></path><polygon points="119.59 271.89 77.01 296.48 77.01 288.59 119.59 264 119.59 271.89" style="fill: rgb(55, 71, 79); transform-origin: 98.3px 280.24px;" id="eloz2zwi66nyb" class="animable"></polygon><polygon points="80.61 327.91 92.27 333.06 88.64 323.56 80.61 327.91" style="fill: rgb(55, 71, 79); transform-origin: 86.44px 328.31px;" id="elkzmiv22q6x" class="animable"></polygon><path d="M95,299c-.32,1.2-1,1.68-1.46.95a5.91,5.91,0,0,1-.28-2.48c0-2.06-.06-4.08-.06-6.14,0-.64-.55-.09-.56.47,0,1.84,0,3.72,0,5.56-.41-1.47-2.18.32-2.92,1.7s-1.79,4.71-.5,5.05c1.11.3,2.82-1.88,3.65-3.8a2,2,0,0,0,.42.92c.72.73,2.11-.82,2.12-2.42C95.38,298.43,95.05,298.69,95,299Zm-2.58.08a4.34,4.34,0,0,1-.28,1.29,7,7,0,0,1-1,1.75,3.19,3.19,0,0,1-.9.87.55.55,0,0,1-.8-.17,3,3,0,0,1,.1-2,6.12,6.12,0,0,1,1.53-2.76c.59-.47,1.09-.53,1.27.3A2.45,2.45,0,0,1,92.4,299.05Z" style="fill: rgb(250, 250, 250); transform-origin: 92.0108px 297.59px;" id="elfyhw9t90auc" class="animable"></path><path d="M109.74,289.4c-.32,1.2-1,1.68-1.46,1a6.07,6.07,0,0,1-.29-2.48c0-2.06-.06-4.08-.06-6.14,0-.64-.55-.09-.55.47,0,1.84,0,3.72,0,5.56-.41-1.47-2.18.32-2.92,1.7s-1.79,4.71-.51,5.05c1.12.3,2.83-1.88,3.66-3.8a2,2,0,0,0,.42.92c.72.73,2.11-.82,2.12-2.42C110.13,288.86,109.81,289.12,109.74,289.4Zm-2.58.08a5.06,5.06,0,0,1-.28,1.29,6.73,6.73,0,0,1-1,1.75,3.16,3.16,0,0,1-.89.87.55.55,0,0,1-.8-.17,3,3,0,0,1,.09-2,6.13,6.13,0,0,1,1.54-2.76c.59-.47,1.08-.53,1.27.3A2.45,2.45,0,0,1,107.16,289.48Z" style="fill: rgb(250, 250, 250); transform-origin: 106.749px 288.04px;" id="elmtmeuxol1t8" class="animable"></path><path d="M98.49,296.42c-.5.87-.77,1.82-1.49,2.31a1.47,1.47,0,0,1-.77.27c-.51,0-.51-.74-.49-1.48A3.12,3.12,0,0,0,97.19,296a4.74,4.74,0,0,0,.61-2.47c-.17-2.19-1.92.4-2.34,1.84a8.94,8.94,0,0,0-.28,1.77l-.08.07c-.13.13-.28.55-.07.51l.13,0c0,.31,0,.61,0,.9,0,.92.28,1.43.85,1.46a2.37,2.37,0,0,0,1.87-1.3,4.6,4.6,0,0,0,.94-2.37C98.8,296.18,98.6,296.24,98.49,296.42Zm-2.62-.6c.11-.51,1.12-2.95,1.4-1.76s-.72,2.06-1.51,2.66A4.8,4.8,0,0,1,95.87,295.82Z" style="fill: rgb(250, 250, 250); transform-origin: 96.8727px 296.382px;" id="elnw8pbz5i1l" class="animable"></path><path d="M104.27,294.05a1.17,1.17,0,0,1-.34-.29l0,0-.08.1c-.54.59-1,.56-1.14-.11a9.87,9.87,0,0,1-.15-2.61v-.32h0v-.13c0-.43-.3-.28-.47,0-.49-2.24-4.08,3.78-3.35,6.19.39,1.31,1.66.52,2.49-.48a5,5,0,0,0,.93-1.84,1.5,1.5,0,0,0,.56.95c.5.29,1.24-.52,1.66-1.45Zm-2.48-.48a5.43,5.43,0,0,1-1,2.14c-.3.39-1,.78-1.27.6a.8.8,0,0,1-.2-.67,5.23,5.23,0,0,1,.16-.92,9,9,0,0,1,.84-2.23c.37-.63,1.07-1.35,1.47-1S101.9,293,101.79,293.57Z" style="fill: rgb(250, 250, 250); transform-origin: 101.511px 293.883px;" id="elfy29ludiz66" class="animable"></path><path d="M106.6,303.55c-.51.86-.78,1.82-1.49,2.3a1.49,1.49,0,0,1-.77.27c-.52,0-.52-.74-.5-1.47a3.2,3.2,0,0,0,1.46-1.5,4.94,4.94,0,0,0,.61-2.47c-.18-2.19-1.93.4-2.34,1.85a8.29,8.29,0,0,0-.29,1.76l-.07.07c-.14.13-.29.55-.08.51l.13,0q0,.46,0,.9c0,.92.27,1.43.84,1.47A2.43,2.43,0,0,0,106,305.9a4.47,4.47,0,0,0,.93-2.37C106.9,303.31,106.7,303.36,106.6,303.55Zm-2.63-.61c.12-.51,1.13-2.94,1.4-1.76s-.72,2.06-1.51,2.66A5.81,5.81,0,0,1,104,302.94Z" style="fill: rgb(250, 250, 250); transform-origin: 104.978px 303.537px;" id="eln3st8ngiaid" class="animable"></path><path d="M96.54,311.15s-.09,0-.13,0c-.2.19-.38.44-.58.64s-.43.32-.59.21-.21-.52-.23-.89c0-1.37,0-2.77,0-4.18,0-.68.05-1.36.1-2.05A6.46,6.46,0,0,0,95,303c0-.14-.26,0-.27.2a58.28,58.28,0,0,0-.31,8.68c0,.79.3,1.42.87,1.15.38-.17,1.34-1.09,1.27-1.82A.2.2,0,0,0,96.54,311.15Z" style="fill: rgb(250, 250, 250); transform-origin: 95.4698px 308.018px;" id="elopn7x8dbbnj" class="animable"></path><path d="M98.31,310.25c-.33.07-.48.24-.59-.21a6.59,6.59,0,0,1,0-1.61,18.06,18.06,0,0,0,.12-3c0-.23-.32.09-.35.29a22.75,22.75,0,0,0-.34,4.79c.07.92.84,1.28,1.26.07C98.43,310.44,98.42,310.23,98.31,310.25Z" style="fill: rgb(250, 250, 250); transform-origin: 97.7772px 308.351px;" id="el9nri6w4wxxe" class="animable"></path><path d="M98.36,302.06c-.1-.11-.34.09-.45.32a.88.88,0,0,0-.16.17,1.44,1.44,0,0,0-.21,1.07.09.09,0,0,0,.12.08,1.07,1.07,0,0,0,.67-.75C98.44,302.66,98.51,302.2,98.36,302.06Z" style="fill: rgb(250, 250, 250); transform-origin: 97.9794px 302.867px;" id="elpb0la6hn5yn" class="animable"></path><path d="M102.49,307.05c0-.95,0-1.9,0-2.85,0-.74.08-1.78-.49-1.73-1.13.1-1.71,2.47-2.08,4.52,0-.88-.06-1.77-.16-2.62,0-.31-.36.05-.38.34-.09,1.69,0,3.41.1,5,0,.47.42.06.5-.32.24-1.13.35-2.22.62-3.37a9.68,9.68,0,0,1,.52-1.82c.69-1.4.84-.35.84.45s0,1.44,0,2.16a6.17,6.17,0,0,0,.09,1.95c0,.1.12.16.21.12a.73.73,0,0,0,.26-.45,2.52,2.52,0,0,0,0-.54Z" style="fill: rgb(250, 250, 250); transform-origin: 100.939px 306.194px;" id="eluh6vp7rc07" class="animable"></path><path d="M107,316.55c-.07-.84-.07-1.5-.5-1.93s-.93-.05-1.44.08c.48-1,1.48-2.11,1.39-3.21-.1-1.26-2.13.59-2.66,1-.07,0-.14.12-.19.24s0,0,0,.05c-.06.18-.06.37,0,.36h0s0,0,0,0h0a8.53,8.53,0,0,0,1.34-.69c.12-.07.72-.6.8-.52s-.33,1-.35,1a11,11,0,0,0-1.11,2.22c0,.22,0,.53.11.54s.48-.19.68-.18c1.12.07,1.27.38,1.33,1.68a4.51,4.51,0,0,1-1.19,3.42c-.5.52-1,.64-1.38.38s-.26-.88.29-1.82c.16-.18.24-.68,0-.61a2.28,2.28,0,0,0-1.19,2.53c.36,1.57,1.62,1.35,2.66.08A6,6,0,0,0,107,316.55Z" style="fill: rgb(250, 250, 250); transform-origin: 104.958px 316.626px;" id="elguavf6avdkg" class="animable"></path><path d="M102.23,322.74a.33.33,0,0,0-.15-.16c-.26-.16-.77.23-1,.36a17.88,17.88,0,0,1-2.3,1.37,18.6,18.6,0,0,1,.73-2.18c.46-1.12.92-2.21,1.33-3.36s1.22-2.92.64-3.83-1.71.31-2.09.77a5.35,5.35,0,0,0-.94,1.64,2.66,2.66,0,0,0-.29.7c0,.26.21.42.44.24a.76.76,0,0,0,.2-.27c.12-.21.23-.42.33-.64a5.12,5.12,0,0,1,.41-.85,4,4,0,0,1,.63-.67c.21-.2.58-.42.81-.13s.12.7.06,1a16.93,16.93,0,0,1-.91,2.59c-.39,1-.85,2-1.27,3a24.59,24.59,0,0,0-.75,2.48c-.12.35,0,.69.18.64a6.9,6.9,0,0,0,1.42-.69,22.45,22.45,0,0,1,2.07-1.18,1.19,1.19,0,0,0,.26-.11A.63.63,0,0,0,102.23,322.74Z" style="fill: rgb(250, 250, 250); transform-origin: 100.168px 320.028px;" id="elyociv3kacl" class="animable"></path></g><g id="freepik--Cabinet--inject-1--inject-168" class="animable" style="transform-origin: 331.705px 159.305px;"><g id="freepik--cabinet--inject-1--inject-168" class="animable" style="transform-origin: 331.705px 159.305px;"><polygon points="323.56 226.75 285.53 204.79 285.52 123.23 323.56 145.19 323.56 226.75" style="fill: rgb(38, 50, 56); transform-origin: 304.54px 174.99px;" id="elulwcl9jxpfo" class="animable"></polygon><g id="el72cmxfhr4ud"><polygon points="323.56 172.44 285.52 181.59 285.53 204.79 323.56 226.75 323.56 172.44" style="opacity: 0.25; transform-origin: 304.54px 199.595px;" class="animable" id="ely2hcg3brx3g"></polygon></g><polygon points="323.56 145.19 377.89 113.82 377.89 195.38 323.56 226.75 323.56 145.19" style="fill: rgb(55, 71, 79); transform-origin: 350.725px 170.285px;" id="elm1dbjlntve" class="animable"></polygon><polygon points="377.89 113.82 323.56 145.19 285.52 123.23 339.86 91.86 377.89 113.82" style="fill: rgb(69, 90, 100); transform-origin: 331.705px 118.525px;" id="eljajtmdibic8" class="animable"></polygon><path d="M347,144.19l7.39-4.27c1-.56,1.74-.3,1.74.56a3.5,3.5,0,0,1-1.74,2.58L347,147.32c-1,.56-1.74.3-1.74-.56A3.47,3.47,0,0,1,347,144.19Z" style="fill: rgb(38, 50, 56); transform-origin: 350.695px 143.62px;" id="elzp7w0zzts59" class="animable"></path><polygon points="327.99 186.55 371.46 161.46 372.46 162.03 371.45 191.66 372.45 192.24 328.99 217.34 327.99 216.76 327.99 186.55" style="fill: rgb(38, 50, 56); transform-origin: 350.225px 189.4px;" id="el1ho34w0yvli" class="animable"></polygon><polygon points="328.99 187.13 372.46 162.03 372.45 192.24 328.99 217.34 328.99 187.13" style="fill: rgb(69, 90, 100); transform-origin: 350.725px 189.685px;" id="el7etst72c80s" class="animable"></polygon><path d="M346,182.41l7.39-4.27c1-.55,1.74-.3,1.74.57a3.47,3.47,0,0,1-1.74,2.57L346,185.55c-1,.55-1.74.3-1.74-.57A3.48,3.48,0,0,1,346,182.41Z" style="fill: rgb(38, 50, 56); transform-origin: 349.695px 181.845px;" id="eldjugzw3o26r" class="animable"></path><polygon points="327.99 148.98 371.46 123.88 372.46 124.46 371.45 154.09 372.45 154.67 328.99 179.76 327.99 179.18 327.99 148.98" style="fill: rgb(38, 50, 56); transform-origin: 350.225px 151.82px;" id="elu4ac6mz3jna" class="animable"></polygon><polygon points="328.99 149.55 372.46 124.46 372.45 154.67 328.99 179.76 328.99 149.55" style="fill: rgb(69, 90, 100); transform-origin: 350.725px 152.11px;" id="el2thacy8dbaj" class="animable"></polygon><g id="elozud0mgvjc"><path d="M323.56,175l17.75-10.25a1.14,1.14,0,0,1,1.09-.1h0l-1.44-.85a2.89,2.89,0,0,0-1.16-.54.69.69,0,0,0-.24,0l-.08,0a4,4,0,0,0-.36.17l-15.56,9Z" style="opacity: 0.25; transform-origin: 332.98px 169.125px;" class="animable" id="eljdr3ahucvy"></path></g><path d="M346,144.84l7.39-4.27c1-.56,1.74-.3,1.74.56a3.5,3.5,0,0,1-1.74,2.58L346,148c-1,.56-1.74.3-1.74-.56A3.47,3.47,0,0,1,346,144.84Z" style="fill: rgb(38, 50, 56); transform-origin: 349.695px 144.285px;" id="eldjgja9e7ufe" class="animable"></path></g></g><g id="freepik--Folder--inject-1--inject-168" class="animable" style="transform-origin: 315.669px 208.969px;"><path d="M357.92,219.53l-67.6,39-4.11,2.37-.19.1a2,2,0,0,1-.34.13,1.73,1.73,0,0,1-.43.12,1.47,1.47,0,0,1-.29.05h-.06l-.36,0a2.16,2.16,0,0,1-1.08-.24,4,4,0,0,1-1.54-2.44L270.53,199.5a2.69,2.69,0,0,1,0-.4,1.77,1.77,0,0,1,0-.32h0a2.57,2.57,0,0,1,.11-.48c.06-.16.13-.31.2-.46a2.61,2.61,0,0,1,.17-.28,3.25,3.25,0,0,1,.23-.29,1.65,1.65,0,0,1,.24-.22,2.61,2.61,0,0,1,.27-.19l71.7-41.4.19-.1.21-.09.09,0a.6.6,0,0,1,.26,0,3,3,0,0,1,1.27.6l1.59.93h0a1,1,0,0,1,.33.23,1.48,1.48,0,0,1,.29.49c0,.09,0,.17.06.25l11.39,59.18A2.67,2.67,0,0,1,357.92,219.53Z" style="fill: #2035E9; transform-origin: 314.837px 208.279px;" id="elybgdcf3fer" class="animable"></path><path d="M357.92,219.53l-67.6,39-4.11,2.37-.19.1a2,2,0,0,1-.34.13,1.73,1.73,0,0,1-.43.12,1.47,1.47,0,0,1-.29.05h-.06l-.36,0a2.16,2.16,0,0,1-1.08-.24,4,4,0,0,1-1.54-2.44L270.53,199.5a2.69,2.69,0,0,1,0-.4,1.77,1.77,0,0,1,0-.32h0a2.57,2.57,0,0,1,.11-.48c.06-.16.13-.31.2-.46a2.61,2.61,0,0,1,.17-.28,3.25,3.25,0,0,1,.23-.29,1.65,1.65,0,0,1,.24-.22,2.61,2.61,0,0,1,.27-.19l71.7-41.4.19-.1.21-.09.09,0a.6.6,0,0,1,.26,0,3,3,0,0,1,1.27.6l1.59.93h0a1,1,0,0,1,.33.23,1.48,1.48,0,0,1,.29.49c0,.09,0,.17.06.25l11.39,59.18A2.67,2.67,0,0,1,357.92,219.53Z" style="fill: #2035E9; transform-origin: 314.837px 208.279px;" id="el883od5v5dar" class="animable"></path><g id="elt6o9azj0r7"><path d="M286,261a3,3,0,0,1-2.56.09,4,4,0,0,1-1.54-2.44L270.53,199.5a2.6,2.6,0,0,1,.3-1.67l2.42,1.39a2.61,2.61,0,0,0-.31,1.67l11.39,59.18A1.18,1.18,0,0,0,286,261Z" style="opacity: 0.45; transform-origin: 278.249px 229.582px;" class="animable" id="el1wcy0rvt3qxi"></path></g><g id="els8o8xnyggnr"><path d="M345.46,155.81l1.59.93h0a1.28,1.28,0,0,0-1.2.11l-71.7,41.4a2.35,2.35,0,0,0-.9,1l-2.42-1.39a2.61,2.61,0,0,1,.17-.28,3.25,3.25,0,0,1,.23-.29,2.24,2.24,0,0,1,.51-.41l71.7-41.4.4-.19.09,0a.6.6,0,0,1,.26,0A3,3,0,0,1,345.46,155.81Z" style="opacity: 0.25; transform-origin: 308.94px 177.263px;" class="animable" id="elaglwccj5zev"></path></g><path d="M284.33,260.07l-11.39-59.18a2.69,2.69,0,0,1,1.21-2.64l71.7-41.4a1.19,1.19,0,0,1,1.88.86l11.39,59.18a2.66,2.66,0,0,1-1.2,2.64l-71.71,41.4A1.19,1.19,0,0,1,284.33,260.07Z" style="fill: #2035E9; transform-origin: 316.032px 208.89px;" id="elga9n986iy5" class="animable"></path><g id="el3dmaghd254m"><path d="M284.33,260.07l-11.39-59.18a2.69,2.69,0,0,1,1.21-2.64l71.7-41.4a1.19,1.19,0,0,1,1.88.86l11.39,59.18a2.66,2.66,0,0,1-1.2,2.64l-71.71,41.4A1.19,1.19,0,0,1,284.33,260.07Z" style="opacity: 0.35; transform-origin: 316.032px 208.89px;" class="animable" id="el7nbnmlq1uc7"></path></g><path d="M288.41,246.56a2.21,2.21,0,0,1-1.84.07,2.89,2.89,0,0,1-1.11-1.77l-8.2-42.57a1.89,1.89,0,0,1,.22-1.2l1.74,1a1.89,1.89,0,0,0-.22,1.2l8.19,42.58A.85.85,0,0,0,288.41,246.56Z" style="fill: rgb(224, 224, 224); transform-origin: 282.825px 223.944px;" id="elbhsbrr69s97" class="animable"></path><path d="M345,162.87l1.15.67h0a.9.9,0,0,0-.86.08l-65.39,37.76a1.76,1.76,0,0,0-.65.7l-1.74-1,.12-.2.17-.21a1.7,1.7,0,0,1,.36-.29l65.39-37.77.28-.14.07,0,.19,0A2.51,2.51,0,0,1,345,162.87Z" style="fill: rgb(250, 250, 250); transform-origin: 311.83px 182.275px;" id="eljfqaa0p9j0l" class="animable"></path><path d="M287.19,245.87,279,203.29a1.91,1.91,0,0,1,.87-1.9l65.39-37.77a.86.86,0,0,1,1.35.62l8.19,42.58a1.91,1.91,0,0,1-.87,1.9l-65.39,37.77A.86.86,0,0,1,287.19,245.87Z" style="fill: rgb(245, 245, 245); transform-origin: 316.9px 205.055px;" id="elazlaf5zsgqt" class="animable"></path><path d="M360.82,163.22a1.15,1.15,0,0,0-.45-1,.33.33,0,0,0-.11-.06l-2.32-1.36h0a1.13,1.13,0,0,0-1.13.11l-46.48,26.8L309,182.23a1.46,1.46,0,0,0-.67-.88h0l-2.42-1.4h0a1.42,1.42,0,0,0-1.47,0L284.65,191.4a3.55,3.55,0,0,0-1.61,2.78v65.94a1.13,1.13,0,0,0,.43,1h0l2.49,1.45h0a1.16,1.16,0,0,0,1.1-.14l72.18-41.67a3.54,3.54,0,0,0,1.6-2.78Z" style="fill: #2035E9; transform-origin: 321.937px 211.673px;" id="el2gtnhgl40fr" class="animable"></path><g id="elhcqyhsp8g7b"><path d="M308.27,181.32a1.44,1.44,0,0,0-1.44.07L287.06,192.8a3.47,3.47,0,0,0-1.14,1.2l-2.41-1.4a3.15,3.15,0,0,1,1.14-1.2L304.42,180a1.44,1.44,0,0,1,1.47,0h0Z" style="opacity: 0.1; transform-origin: 295.89px 186.899px;" class="animable" id="eli8v2tqrvoxl"></path></g><g id="elgqzit7vakuu"><path d="M360.26,162.14a1.19,1.19,0,0,0-1.05.15l-46.52,26.84a1.41,1.41,0,0,1-2.15-.85l-.22-.59,46.48-26.8a1.4,1.4,0,0,1,.71-.21.82.82,0,0,1,.42.1h0Z" style="opacity: 0.1; transform-origin: 335.29px 175.022px;" class="animable" id="el9v7xn1pdtg7"></path></g><path d="M360.81,163.22l0,54.77a3.53,3.53,0,0,1-1.61,2.78l-72.36,41.78a.94.94,0,0,1-1.42-.82V195.59a3.21,3.21,0,0,1,.47-1.58,3.28,3.28,0,0,1,1.13-1.2l19.77-11.42a1.46,1.46,0,0,1,1.45-.07l0,0h0a1.52,1.52,0,0,1,.67.89l1.35,5.45.22.59a1.4,1.4,0,0,0,2.14.86l46.53-26.84a1.19,1.19,0,0,1,1.05-.16l.06,0,0,0h0A1.15,1.15,0,0,1,360.81,163.22Z" style="fill: #2035E9; transform-origin: 323.118px 212.367px;" id="elr7popxtwle" class="animable"></path><g id="el4febxbjskv5"><path d="M360.81,163.22l0,54.77a3.53,3.53,0,0,1-1.61,2.78l-72.36,41.78a.94.94,0,0,1-1.42-.82V195.59a3.21,3.21,0,0,1,.47-1.58,3.28,3.28,0,0,1,1.13-1.2l19.77-11.42a1.46,1.46,0,0,1,1.45-.07l0,0h0a1.52,1.52,0,0,1,.67.89l1.35,5.45.22.59a1.4,1.4,0,0,0,2.14.86l46.53-26.84a1.19,1.19,0,0,1,1.05-.16l.06,0,0,0h0A1.15,1.15,0,0,1,360.81,163.22Z" style="opacity: 0.2; transform-origin: 323.118px 212.367px;" class="animable" id="el8usdogynttd"></path></g><g id="eleor9oxbw8v"><path d="M286,262.6l-.07,0-2.49-1.44a1.19,1.19,0,0,1-.43-1V194.18a3.24,3.24,0,0,1,.47-1.58l2.41,1.4h0a3.27,3.27,0,0,0-.47,1.58v66.14A.93.93,0,0,0,286,262.6Z" style="opacity: 0.45; transform-origin: 284.504px 227.6px;" class="animable" id="eloy9rl1domls"></path></g></g><g id="freepik--Marker--inject-1--inject-168" class="animable" style="transform-origin: 179.7px 334.205px;"><path d="M230,312.29a14,14,0,0,0-6.33-11c-1.73-1-3.29-1.1-4.44-.46h0l0,0h0l-63.5,36.68,9,15.49,63.46-36.66h0C229.33,315.73,230,314.31,230,312.29Z" style="fill: rgb(240, 240, 240); transform-origin: 192.865px 326.713px;" id="elq59wstfn7c" class="animable"></path><path d="M228.18,306.05a12.94,12.94,0,0,0-4.48-4.73c-1.73-1-3.29-1.1-4.44-.46h0l0,0h0l-63.5,36.68,4.5,7.74,68-39.24Z" style="fill: rgb(245, 245, 245); transform-origin: 192.01px 322.868px;" id="elw1a9pk5j31" class="animable"></path><path d="M158.5,342.34l67.64-39a11.17,11.17,0,0,0-2.44-2c-.18-.1-.35-.19-.53-.27l-66.39,38.33Z" style="fill: rgb(250, 250, 250); transform-origin: 191.46px 321.705px;" id="eletcddg2hzd" class="animable"></path><path d="M160.22,338a14,14,0,0,1,6.33,11c0,4-2.83,5.68-6.33,3.66a14,14,0,0,1-6.33-11C153.89,337.61,156.72,336,160.22,338Z" style="fill: rgb(224, 224, 224); transform-origin: 160.22px 345.33px;" id="elj6ccawhpifg" class="animable"></path><path d="M223.12,319.31c1.15-.66,1.85-2.08,1.85-4.1a14,14,0,0,0-6.33-11c-1.73-1-3.29-1.1-4.43-.46l1.8-1c1.14-.63,2.7-.53,4.43.47a14,14,0,0,1,6.34,11c0,2-.71,3.43-1.85,4.09Z" style="fill: rgb(224, 224, 224); transform-origin: 220.495px 310.832px;" id="elkoz1gxw2ogm" class="animable"></path><path d="M167.07,349.26a15.13,15.13,0,0,0-6.85-11.86c-1.89-1.09-3.6-1.2-4.84-.48l-24,13.86,9.77,16.72,23.92-13.81C166.3,353,167.07,351.44,167.07,349.26Z" style="fill: #2035E9; transform-origin: 149.225px 351.982px;" id="elvh92itt8hs9" class="animable"></path><g id="el05bd2vbzhygp"><path d="M163,339.73l-24,13.83a12,12,0,0,0-2.82-2.32l24-13.85A12.28,12.28,0,0,1,163,339.73Z" style="fill: rgb(255, 255, 255); opacity: 0.3; transform-origin: 149.59px 345.475px;" class="animable" id="elgtg5f1ewbdn"></path></g><g id="el62cnrhbds5"><path d="M167.07,349.26c0,2.19-.77,3.72-2,4.44l-23.91,13.81h0c1.21-.72,2-2.25,2-4.4a13.1,13.1,0,0,0-1.22-5.22l24-13.84A13.12,13.12,0,0,1,167.07,349.26Z" style="opacity: 0.05; transform-origin: 154.115px 355.78px;" class="animable" id="eldons0xzanmq"></path></g><path d="M136.25,351.24a15.13,15.13,0,0,1,6.85,11.86c0,4.36-3.07,6.13-6.85,3.95a15.13,15.13,0,0,1-6.85-11.86C129.4,350.82,132.47,349.05,136.25,351.24Z" style="fill: #2035E9; transform-origin: 136.25px 359.142px;" id="elis8jxwgynrh" class="animable"></path><g id="elho5f96koj6t"><path d="M136.25,351.24a15.13,15.13,0,0,1,6.85,11.86c0,4.36-3.07,6.13-6.85,3.95a15.13,15.13,0,0,1-6.85-11.86C129.4,350.82,132.47,349.05,136.25,351.24Z" style="opacity: 0.1; transform-origin: 136.25px 359.142px;" class="animable" id="elevucygois1b"></path></g><g id="el1njp15jjo69"><path d="M136.25,354c-2.44-1.4-4.42-.26-4.42,2.56a9.74,9.74,0,0,0,4.42,7.64c2.44,1.41,4.42.26,4.42-2.55A9.76,9.76,0,0,0,136.25,354Zm0,8.67a6.84,6.84,0,0,1-3.09-5.35c0-2,1.39-2.77,3.09-1.78a6.81,6.81,0,0,1,3.09,5.35C139.34,362.9,138,363.69,136.25,362.71Z" style="opacity: 0.2; transform-origin: 136.25px 359.102px;" class="animable" id="ela7oz49arvia"></path></g><polygon points="148.24 356.18 146.52 357.17 148.24 358.15 149.95 357.17 148.24 356.18" style="fill: #2035E9; transform-origin: 148.235px 357.165px;" id="elhr99t4646mn" class="animable"></polygon><path d="M169.86,348.4l-1.72-1a1.54,1.54,0,0,0-1.54.14h0l-18.36,10.59v5.94l18.36-10.6a4.85,4.85,0,0,0,2.19-3.79v-.22l.2.12Z" style="fill: #2035E9; transform-origin: 159.05px 355.663px;" id="elu09v6ybymof" class="animable"></path><path d="M170.49,349.81v.88a4.85,4.85,0,0,1-2.19,3.79L150,365.08v-5.94l18.35-10.59h0C169.52,347.86,170.49,348.42,170.49,349.81Z" style="fill: #2035E9; transform-origin: 160.245px 356.667px;" id="elf9gdx90lbc" class="animable"></path><g id="el1opomgon2ow"><path d="M170.49,349.81v.88a4.85,4.85,0,0,1-2.19,3.79L150,365.08v-5.94l18.35-10.59h0C169.52,347.86,170.49,348.42,170.49,349.81Z" style="opacity: 0.05; transform-origin: 160.245px 356.667px;" class="animable" id="el4e9jjo5n5ol"></path></g><polygon points="146.52 363.1 146.52 357.17 149.94 359.14 149.95 365.08 146.52 363.1" style="fill: #2035E9; transform-origin: 148.235px 361.125px;" id="elqioluxa9dme" class="animable"></polygon><g id="eluld2280kbm"><polygon points="146.52 363.1 146.52 357.17 149.94 359.14 149.95 365.08 146.52 363.1" style="opacity: 0.1; transform-origin: 148.235px 361.125px;" class="animable" id="elduvzxrqh5bg"></polygon></g></g><g id="freepik--character-2--inject-1--inject-168" class="animable" style="transform-origin: 387.147px 289.605px;"><g id="freepik--character-boy--inject-1--inject-168" class="animable" style="transform-origin: 382.308px 289.605px;"><path d="M382.2,261.43c-1,1-3.26,1.8-18.12,2.88a14.17,14.17,0,0,1-6.38-.84,10.77,10.77,0,0,1-4.95-3.94,3.8,3.8,0,0,1-.62-1.3,1.85,1.85,0,0,1,.19-1.4,2,2,0,0,1,1.19-.76,4.3,4.3,0,0,1,2.78.3c1.38.53,2.43.72,2.32.44s-.93-.53-1.78-1.5-1.07-2.3-.52-2.72.46-.32,1.44.49a32.66,32.66,0,0,1,3.41,2.49,7.71,7.71,0,0,0,3,2.09c1.49.59,2.9.41,7-.25,3.57-.57,5-.77,6.66-1.73,1.85-2.81,6.3-14.66,8.24-17.91,2-3.44,6.2-3.54,6.2-3.54a40,40,0,0,1-2.1,12.45A87.94,87.94,0,0,1,382.2,261.43Z" style="fill: rgb(177, 102, 104); transform-origin: 372.165px 249.304px;" id="elo48ymtzmv0h" class="animable"></path><path d="M393.43,233.88a7.58,7.58,0,0,0-5,.88c-2.25,1.41-3.72,4-5.15,7.32-1.74,4-3.84,9.32-3.84,9.32a12.2,12.2,0,0,0,7.49,3.4l6.71-11.15Z" style="fill: #2035E9; transform-origin: 386.54px 244.287px;" id="elkr2bnw0orp" class="animable"></path><g id="freepik--character-boy--inject-1--inject-168" class="animable" style="transform-origin: 393.104px 289.605px;"><rect x="403.5" y="351.85" width="5.79" height="9.91" style="fill: rgb(177, 102, 104); transform-origin: 406.395px 356.805px;" id="elul2iiz5y0b" class="animable"></rect><polygon points="393.27 354.35 387.49 354.55 387.2 344.06 393.27 343.86 393.27 354.35" style="fill: rgb(177, 102, 104); transform-origin: 390.235px 349.205px;" id="eliz2zj45wjp" class="animable"></polygon><path d="M411.76,277.86c0,5.52-1,37.68-1,37.68.13,1.59,1.66,4.42,1.78,10.15.18,8.3-3,31.12-3,31.12a7.62,7.62,0,0,1-6.45.12s-2.62-30.92-3.66-39.14c-.91-7.18-2.44-26.68-2.44-26.68l-2.73,23.43a32.84,32.84,0,0,1,.72,9.2c-.27,3.8-1.34,27.36-1.34,27.36a7.91,7.91,0,0,1-6.69.51s-4.08-33.58-4.14-37.07c-.08-4,1.51-44.6,1.51-44.6Z" style="fill: #2035E9; transform-origin: 397.677px 313.764px;" id="elhbrj0d9m75" class="animable"></path><g id="el65t57wif0ze"><path d="M411.76,277.86c0,5.52-1,37.68-1,37.68.13,1.59,1.66,4.42,1.78,10.15.18,8.3-3,31.12-3,31.12a7.62,7.62,0,0,1-6.45.12s-2.62-30.92-3.66-39.14c-.91-7.18-2.44-26.68-2.44-26.68l-2.73,23.43a32.84,32.84,0,0,1,.72,9.2c-.27,3.8-1.34,27.36-1.34,27.36a7.91,7.91,0,0,1-6.69.51s-4.08-33.58-4.14-37.07c-.08-4,1.51-44.6,1.51-44.6Z" style="opacity: 0.5; transform-origin: 397.677px 313.764px;" class="animable" id="el6vdj7h1ej37"></path></g><path d="M408,237.19a5.3,5.3,0,0,1,2.79,2.91,13.43,13.43,0,0,1,.85,5v11.34l.17,21.42a25.87,25.87,0,0,1-27.74-1.8s.5-27.57.5-32.08c0-.2,0-.41,0-.62a10.28,10.28,0,0,1,12.91-9.25l5.25,1.35,5.26,1.73Z" style="fill: rgb(38, 50, 56); transform-origin: 397.94px 257.409px;" id="elpdd4aln4d4" class="animable"></path><g id="elkc7tp2w9tsn"><circle cx="393.09" cy="216.1" r="7.96" style="fill: #2035E9; transform-origin: 393.09px 216.1px; transform: rotate(-22.5deg);" class="animable" id="elyto2e06h0v"></circle></g><g id="elk84x0skinhj"><circle cx="393.09" cy="216.1" r="7.96" style="opacity: 0.5; transform-origin: 393.09px 216.1px; transform: rotate(-22.5deg);" class="animable" id="eltw8pxrevk9"></circle></g><path d="M406.84,221.75a70.74,70.74,0,0,1-1.8,7.06,2.75,2.75,0,0,1-1.59,1.27l.09-4.26Z" style="fill: #2035E9; transform-origin: 405.145px 225.915px;" id="eljny4qqr4va" class="animable"></path><g id="elbfbl7ei8967"><path d="M406.84,221.75a70.74,70.74,0,0,1-1.8,7.06,2.75,2.75,0,0,1-1.59,1.27l.09-4.26Z" style="opacity: 0.5; transform-origin: 405.145px 225.915px;" class="animable" id="elelkejlj1ims"></path></g><path d="M405.22,213.08a3,3,0,0,1,2.47.87c1.07,1.08.47,4.48-.85,7.8l-2.43.28Z" style="fill: #2035E9; transform-origin: 406.325px 217.545px;" id="elnqbbwaf6teh" class="animable"></path><g id="el55hu66h6d3x"><path d="M405.22,213.08a3,3,0,0,1,2.47.87c1.07,1.08.47,4.48-.85,7.8l-2.43.28Z" style="opacity: 0.5; transform-origin: 406.325px 217.545px;" class="animable" id="elx0h048nzpcc"></path></g><path d="M403.68,222c.49.29,1.19-.64,1.79-1.27a2.11,2.11,0,0,1,3.54.58c1,2.09-.87,4.87-2.41,5.35-2.66.84-3.06-.87-3.06-.87l-.2,9.89h0c-3.3,4.24-12.48,3.88-8.66-.55v-2.92a16.73,16.73,0,0,1-3.58.19c-2-.31-3.19-1.85-3.78-4-1-3.4-1.32-6.14-.51-12.83.89-7.33,9.41-7.41,14-4.51S403.68,222,403.68,222Z" style="fill: rgb(177, 102, 104); transform-origin: 397.821px 223.972px;" id="elich7mnc88ub" class="animable"></path><path d="M403.68,222.85c.25,0,1.18-1.54,1.79-2.09.84-.76-.25-7.68-.25-7.68a3.27,3.27,0,0,0-.81-3.5c-1.15-1.27-2.4-2.07-5.72-2.25a67.22,67.22,0,0,0-6.79.32c-3.28.22-4.49-.58-6.37-1.11-1.44-.4-1.6,4.79,2,6.52a11.18,11.18,0,0,0,4.29,1.14,45.13,45.13,0,0,0,8.64-.17c.9-.12,1.09.76,1.58,3.15C402.51,219.28,402.86,222.84,403.68,222.85Z" style="fill: #2035E9; transform-origin: 395.181px 214.684px;" id="elmnorux2mll" class="animable"></path><g id="elf1wlyj7wk3g"><path d="M403.68,222.85c.25,0,1.18-1.54,1.79-2.09.84-.76-.25-7.68-.25-7.68a3.27,3.27,0,0,0-.81-3.5c-1.15-1.27-2.4-2.07-5.72-2.25a67.22,67.22,0,0,0-6.79.32c-3.28.22-4.49-.58-6.37-1.11-1.44-.4-1.6,4.79,2,6.52a11.18,11.18,0,0,0,4.29,1.14,45.13,45.13,0,0,0,8.64-.17c.9-.12,1.09.76,1.58,3.15C402.51,219.28,402.86,222.84,403.68,222.85Z" style="opacity: 0.5; transform-origin: 395.181px 214.684px;" class="animable" id="eljple8otvvfg"></path></g><path d="M405.22,213.62l2.94-1.59a1.62,1.62,0,0,0-2.23-.73A1.75,1.75,0,0,0,405.22,213.62Z" style="fill: #2035E9; transform-origin: 406.596px 212.363px;" id="elhuztiwu96li" class="animable"></path><g id="elf9aquvgzobd"><path d="M405.22,213.62l2.94-1.59a1.62,1.62,0,0,0-2.23-.73A1.75,1.75,0,0,0,405.22,213.62Z" style="opacity: 0.5; transform-origin: 406.596px 212.363px;" class="animable" id="elt4z5p9qmsg"></path></g><path d="M394.69,232.24a33.42,33.42,0,0,0,5.89-1.69,4.89,4.89,0,0,0,2.11-2.09,6.85,6.85,0,0,1-1.19,2.47c-1.12,1.42-6.81,2.47-6.81,2.47Z" style="fill: rgb(154, 74, 77); transform-origin: 398.69px 230.93px;" id="elmj6alz79y" class="animable"></path><path d="M394.9,220.94a.88.88,0,1,0,.88-.91A.9.9,0,0,0,394.9,220.94Z" style="fill: rgb(38, 50, 56); transform-origin: 395.78px 220.91px;" id="el4yooegrgtnd" class="animable"></path><path d="M395.83,217.64l1.87,1a1.11,1.11,0,0,0-.43-1.49A1.05,1.05,0,0,0,395.83,217.64Z" style="fill: rgb(38, 50, 56); transform-origin: 396.831px 217.835px;" id="ellfcqc2vpfoi" class="animable"></path><path d="M395.09,227l-2,.75a1.06,1.06,0,0,0,1.36.66A1.13,1.13,0,0,0,395.09,227Z" style="fill: rgb(154, 74, 77); transform-origin: 394.12px 227.736px;" id="elkpi8r2k60il" class="animable"></path><path d="M387.36,218.37l1.7-1.32a1,1,0,0,0-1.48-.22A1.13,1.13,0,0,0,387.36,218.37Z" style="fill: rgb(38, 50, 56); transform-origin: 388.106px 217.483px;" id="el7p5pdkl2dm9" class="animable"></path><path d="M387.88,220.69a.88.88,0,1,0,.88-.91A.89.89,0,0,0,387.88,220.69Z" style="fill: rgb(38, 50, 56); transform-origin: 388.76px 220.66px;" id="el6wpz97q6jal" class="animable"></path><polygon points="392.34 219.86 392.05 225.13 389.31 224.19 392.34 219.86" style="fill: rgb(154, 74, 77); transform-origin: 390.825px 222.495px;" id="elfum3shylav8" class="animable"></polygon><path d="M403.5,358.9v-.82c-.55.24-1.84,5.15-4.14,7.24-1.82,1.67-4.31,3.59-4.95,5.45s3.47,3,5.18,2.69c2-.35,5.42-1.74,6.28-3s1.26-3.2,2-4.15,2.31-2,2.69-3.1a7,7,0,0,0-.33-3c-.27-1-.56-2.15-.91-2.05v.63a4.6,4.6,0,0,1-2.89,1C405.55,359.72,403.49,359.55,403.5,358.9Z" style="fill: rgb(38, 50, 56); transform-origin: 402.472px 365.795px;" id="elw00bn8xw0dr" class="animable"></path><path d="M387.43,352.76c-.3,0-.55.44-1.21,1.15a12.34,12.34,0,0,1-3.41,2.45c-2.17,1.09-6.38,2.76-8.29,3.62-1.19.53-1.13,2,.1,2.79s4.2,1.41,7.77.61c1.95-.43,4.48-2.23,6.08-2.13s4.61.07,5.79-.74.71-2.56.37-4.06-.82-4.18-1.36-4.07V353c-.69,1.05-4.28,1.48-5.81.7Z" style="fill: rgb(38, 50, 56); transform-origin: 384.339px 358.065px;" id="el27olzvzoa74" class="animable"></path><g id="eluw7jr2ofqfc"><path d="M397,291.11a21.37,21.37,0,0,1-8.06-4.62s1.55,2.91,6.18,5.62l-.62,20.46Z" style="opacity: 0.15; transform-origin: 392.97px 299.53px;" class="animable" id="el8smyuxwbsne"></path></g></g></g><path d="M421.18,266c-3.71-21.73-7.51-28.33-13.73-28.56-1.92,2.08-1.75,8.65.92,12.77,0,0,5.72,13.81,6.51,18.65.68,4.26,1.44,9.61,1.19,13.23a2.63,2.63,0,0,1-.79,1.68c-1.23,1.21-1.29,2.23-2.12,3.59-.64,1.07-1.31,1.45-1.14,1.7a1.41,1.41,0,0,0,1.91.24,7.26,7.26,0,0,0,1.53-1.32,14.54,14.54,0,0,1-1.35,3.82c-1.46,2.89-1.21,4.42,2.83,3.56,2.54-.53,4.21-2.54,4.89-8.54a46.6,46.6,0,0,0,.39-6.65A130.6,130.6,0,0,0,421.18,266Z" style="fill: rgb(177, 102, 104); transform-origin: 414.194px 266.519px;" id="el16s7j821k91" class="animable"></path><path d="M405.93,236.53c1.89.34,6.75.51,9.24,5.53a96.86,96.86,0,0,1,5,14.68,11.82,11.82,0,0,1-9,3.23l-3-8.68C405.34,247.6,404.63,239.3,405.93,236.53Z" style="fill: #2035E9; transform-origin: 412.737px 248.265px;" id="elrwoh1rc7n1n" class="animable"></path></g><g id="freepik--character-1--inject-1--inject-168" class="animable" style="transform-origin: 292.715px 339.783px;"><path d="M321.17,286.54c2.33.13,3.46,1.68,5.83,7.54s6.48,15.88,5.71,18.06c-.54,1.52-15.29,6.3-15.29,6.3l-3.73-4.95,11.12-5L319,295.64Z" style="fill: rgb(255, 193, 167); transform-origin: 323.247px 302.49px;" id="eltxtrw10w4h9" class="animable"></path><polygon points="291.55 305.46 276.39 306.52 275.88 307.21 288.87 332.79 303.29 330.39 291.55 305.46" style="fill: #2035E9; transform-origin: 289.585px 319.125px;" id="el1tuaufq8334" class="animable"></polygon><g id="elapjuz3hjqrg"><polygon points="291.55 305.46 276.39 306.52 275.88 307.21 288.87 332.79 303.29 330.39 291.55 305.46" style="opacity: 0.3; transform-origin: 289.585px 319.125px;" class="animable" id="el7w09hwdpazs"></polygon></g><polygon points="292.07 304.77 276.39 306.52 289.39 332.1 303.81 329.7 292.07 304.77" style="fill: #2035E9; transform-origin: 290.1px 318.435px;" id="ely4scos639t" class="animable"></polygon><polygon points="291.97 307.2 278.82 308.67 289.66 329.6 301.76 327.58 291.97 307.2" style="fill: rgb(245, 245, 245); transform-origin: 290.29px 318.4px;" id="el674t0zi1ou3" class="animable"></polygon><g id="els12ffux41qi"><path d="M289.39,308.24l-.54-1.05c-.3-.58-1.52-.95-2.73-.83l-2.33.24c-1.21.13-2,.7-1.65,1.28l.54,1.05Z" style="opacity: 0.15; transform-origin: 285.723px 307.634px;" class="animable" id="elfb74dxbnzm"></path></g><path d="M288.14,304.5a1.26,1.26,0,0,0-1.24-.53l-.9.12s-1.17-2.27-3.3-2.2-1,2.61-1,2.61l-1,.14c-.53.08-.82.44-.66.79l.29.64,8.07-.9Z" style="fill: rgb(55, 71, 79); transform-origin: 284.198px 303.979px;" id="el98vb324ss86" class="animable"></path><path d="M287.45,305.27c-.76.05-1.05.12-.59,1s1,1.79,1,1.79l-3.57.4s-.65-1.29-.91-1.79a1.22,1.22,0,0,0-1.2-.81l-.34-.43,5.66-.54Z" style="fill: rgb(38, 50, 56); transform-origin: 284.85px 306.675px;" id="elsbvnf8a3lyp" class="animable"></path><path d="M289.58,308.38l-.54-1.05c-.29-.58-1.52-.95-2.73-.83l-2.32.24c-1.21.13-1.95.7-1.65,1.28l.54,1.05Z" style="fill: rgb(55, 71, 79); transform-origin: 285.927px 307.774px;" id="el8pjhgkqo28f" class="animable"></path><path d="M297.26,317.07s.41-2.33-.29-3.13-3.56-.69-5-1.31-1.3,1.06-.56,1.61C293.05,315.43,296.27,316,297.26,317.07Z" style="fill: rgb(242, 163, 143); transform-origin: 294.122px 314.782px;" id="ely6scdy3v3m" class="animable"></path><g id="freepik--Character--inject-1--inject-168" class="animable" style="transform-origin: 292.517px 339.783px;"><path d="M306.08,413.33a30,30,0,0,1,.81,3c.23,1.11.55,3,.16,3.81s-1.91,1.38-4.26,1.36c-1.53,0-3.91,1-5.54,1.93a14.6,14.6,0,0,1-7,1.11c-2.1-.25-4.27-1.47-4.61-2.33s-.63-2.06,5.05-3.88c0,0,6.87-2.24,9.27-4.88Z" style="fill: rgb(38, 50, 56); transform-origin: 296.359px 418.963px;" id="elovq9illagi" class="animable"></path><path d="M306.08,413.48l-1.08-.13-5,.1c-2.4,2.64-9.22,4.86-9.27,4.88l-.91.3c-1,.8-.15,2.15,2.2,2.36s9.64-2.25,11.26-3A4.82,4.82,0,0,0,306.08,413.48Z" style="fill: rgb(255, 193, 167); transform-origin: 297.745px 417.176px;" id="eljmqn85g4108" class="animable"></path><path d="M306.08,411.33s0,1.37,0,2.15-.92,1.95-3.3,1.86c-1.68-.06-2.85-.51-2.78-1.89v-2Z" style="fill: rgb(255, 193, 167); transform-origin: 303.038px 413.337px;" id="eld8cyltlm2u" class="animable"></path><path d="M322.11,404.35c.43.17.52,1,.54,2.65,0,1.24.23,3.42-1.24,3.82s-3.6.11-4.5-1.09c-1.13-1.49-1.88-2.8-3.5-4.63-1.4-1.59-2.92-3.08-3.44-5.27-.48-2,0-2.81,1.34-3.35s2.58-.09,4.45,1.47a9.18,9.18,0,0,0,1.67.88C318.66,399.21,321.68,404.17,322.11,404.35Z" style="fill: rgb(38, 50, 56); transform-origin: 316.226px 403.625px;" id="elgwpzwiuu4cq" class="animable"></path><path d="M322.16,402.82l-.06,2s-1.35,2.64-5.1,0c-.09-.19-.42-4.1-.42-4.1Z" style="fill: rgb(255, 193, 167); transform-origin: 319.37px 403.357px;" id="el1kll57xeo4a" class="animable"></path><path d="M317.43,398.83a9.18,9.18,0,0,1-1.67-.88h0c-1.51-.48-4.7.08-3.26,2.28a16.88,16.88,0,0,0,4.5,4.61c1.69.84,2.29-.2,2.29-.2l-.6-4.73A3.75,3.75,0,0,0,317.43,398.83Z" style="fill: rgb(255, 193, 167); transform-origin: 315.713px 401.479px;" id="el1rbrgihxas7" class="animable"></path><path d="M324.9,374.89a47.67,47.67,0,0,0-2.19-10.44S324,355.53,325,347c2.35-20.07.79-20.39-2.05-27.37,0,0-25.73-3.31-26.81,7.39-1.34,13.33-.73,39.17-.51,43.89s.61,6.87,2,16.77c1.06,7.54,2.08,24,2.08,24a6.5,6.5,0,0,0,6.62-.34s3.22-20.26,3.15-25.71a46.24,46.24,0,0,0-1.75-11.93s2.19-21.72,2.75-25.17c0,0,.62,6.92.85,11.65s1.5,9.27,2.63,18.07c1,7.63,2.61,23.57,2.61,23.57,3.37,1.94,5.73,1.06,5.73,1.06S325.64,381.51,324.9,374.89Z" style="fill: #2035E9; transform-origin: 310.722px 365.786px;" id="el8asni561mc" class="animable"></path><g id="elkcxwsa9p5q"><path d="M310.48,348.52l1.4-9a19.58,19.58,0,0,0,7.95-2.77s-1.75,2.64-6.38,3.74L312,350.91l-.58,10.87Z" style="opacity: 0.1; transform-origin: 315.155px 349.265px;" class="animable" id="elayqejopg9l9"></path></g><polygon points="306.56 281.52 307.51 291.52 316.29 290.96 315.59 279.87 306.56 281.52" style="fill: rgb(255, 193, 167); transform-origin: 311.425px 285.695px;" id="elnpu5u5fvede" class="animable"></polygon><path d="M324.19,290.1c-.89-2.65-2.71-4.2-6.73-4.25l-1.49,0c-.28,1.48-4.61,2.67-8.88,1.16-.61.16-2.26.46-3.19.59l-2,.3c-3.11,1-4.49,6.42-4.79,15s-1.58,26.91-1.58,26.91,6.7,3.59,17.27,2.2a21.11,21.11,0,0,0,12.81-6.12,65.67,65.67,0,0,0-4.89-13.74C325.65,300,325.51,294,324.19,290.1Z" style="fill: rgb(69, 90, 100); transform-origin: 310.57px 309.09px;" id="elh9mt8cx7rz" class="animable"></path><path d="M307.51,332.36a36.21,36.21,0,0,0,5.24-.31c8.62-1.13,12.44-5.88,12.8-6.17a66.11,66.11,0,0,0-4.88-13.69,56.07,56.07,0,0,0,4.14-14.27c-.41,2.57-4.2,12.5-9.16,15.48a8.81,8.81,0,0,1,5.19,3.72C323.23,320.4,321.27,331.66,307.51,332.36Z" style="fill: rgb(55, 71, 79); transform-origin: 316.53px 315.142px;" id="elh3tihnuoeh6" class="animable"></path><path d="M302,269.1s-3.32-4-.72-7.81c3.07-4.55,8.47-6.08,15.15-4.1,3.31,1,8.16,5.55,8.4,12,.19,4.93-13.65,8.2-13.43,11.58Z" style="fill: rgb(38, 50, 56); transform-origin: 312.559px 268.555px;" id="eleewmzbp6ib8" class="animable"></path><path d="M300.05,270.54s-1.95,2.94-1.7,3.26a4.71,4.71,0,0,0,1.49.64Z" style="fill: rgb(242, 163, 143); transform-origin: 299.189px 272.49px;" id="elhgau394221u" class="animable"></path><path d="M306,261.22c-1.89,1-5.16,2.79-6,9.75-.86,7.16.73,9.64,1.71,10.58.65.63,4.05.86,5.82.31,2.22-.69,7-3.06,9.27-6.75,2.65-4.35,3.2-10.13.14-12.4A11.41,11.41,0,0,0,306,261.22Z" style="fill: rgb(255, 193, 167); transform-origin: 309.386px 271.31px;" id="elcrvuyt1gmx" class="animable"></path><path d="M305.43,261.52s-1.65,6.53.33,10.65c0,0,1.16-2.55,3.35-1.82s2,3.68.26,5.18a3.27,3.27,0,0,1-3.41.72s.06,3.61,3.14,5c0,0,6.46,3.09,12.29-3.14,5.29-5.66,4.6-15.79-3.19-18.38S305.43,261.52,305.43,261.52Z" style="fill: rgb(38, 50, 56); transform-origin: 314.797px 270.464px;" id="elnexarrf7wi" class="animable"></path><path d="M332.37,266.86l-.08.09a.82.82,0,0,1-.18.19c-.15.12-.24,0-.4,0l-1.25-.51-1.77-.75c-.65-.28-1.34-.57-2-.88-.21-.09.05-.76.27-.68.71.25,1.41.52,2.07.76l1.79.7,1.26.5c.15.07.3.05.32.24a1.22,1.22,0,0,1,0,.27Z" style="fill: #2035E9; transform-origin: 329.51px 265.753px;" id="elwfnx4vsc68r" class="animable"></path><path d="M332.36,258.51v.12a1.15,1.15,0,0,1,0,.26c0,.19-.16.18-.31.25l-1.26.52-1.78.72c-.65.25-1.35.54-2,.8-.21.07-.5-.58-.29-.69.68-.32,1.37-.62,2-.91s1.24-.54,1.76-.76l1.25-.54c.15,0,.25-.16.39,0a1.14,1.14,0,0,1,.19.19Z" style="fill: #2035E9; transform-origin: 329.507px 259.697px;" id="elz0n5zl7wdkf" class="animable"></path><path d="M329.14,261.83a6.87,6.87,0,1,1-6.87-6.86A6.86,6.86,0,0,1,329.14,261.83Z" style="fill: rgb(38, 50, 56); transform-origin: 322.27px 261.84px;" id="elpf5uskwtcyg" class="animable"></path><path d="M300.41,258.59c-2.9,3-3.07,11.48,5.35,13.58l5.51-15.1C308.06,255,303,256,300.41,258.59Z" style="fill: rgb(38, 50, 56); transform-origin: 304.939px 264.064px;" id="elo8tft6m31pm" class="animable"></path><path d="M304.91,274.51a1.66,1.66,0,1,1,1.13-3.13Z" style="fill: rgb(38, 50, 56); transform-origin: 304.926px 272.896px;" id="elnqkca34gc9f" class="animable"></path><path d="M313.61,258.51v.12a.76.76,0,0,0,0,.26c0,.19.16.18.31.25l1.25.52,1.78.72c.66.25,1.35.54,2.06.8.21.07.5-.58.28-.69-.68-.32-1.36-.62-2-.91s-1.25-.54-1.76-.76l-1.25-.54c-.16,0-.25-.16-.4,0a1.09,1.09,0,0,0-.18.19Z" style="fill: #2035E9; transform-origin: 316.484px 259.697px;" id="elavfyhw5t5un" class="animable"></path><path d="M313.61,266.86l.07.09a.69.69,0,0,0,.19.19c.14.12.23,0,.39,0l1.26-.51,1.77-.75,2-.88c.2-.09-.06-.76-.28-.68-.71.25-1.41.52-2.06.76l-1.8.7-1.26.5c-.15.07-.29.05-.31.24a.81.81,0,0,0,0,.27Z" style="fill: #2035E9; transform-origin: 316.465px 265.753px;" id="el8pu49u48ief" class="animable"></path><path d="M302.5,287.85s-1.38-.19-6.54,1.19-17.31,4.16-17.31,4.16-14.28-6.87-14.9-7.62-.27-2.26-.1-3.1.45-2.68.64-3.2c.33-.91-1-.67-1.81.18s-1.14,2.51-1.54,2.8-3.4-3.18-4.86-4.84-2.14-2.84-3.11-2.15c-.71.5-.26,1.49.79,2.92a18,18,0,0,1,1.35,1.89c.12.25-.26.46-.42.6s-.78.66-.82,1.06a3.55,3.55,0,0,1,0,.65c-.13.47-.72.69-.89,1.16s0,.71-.05,1.07-.17.43-.21.65a1.59,1.59,0,0,0,.47,1.23c1,1.22,2.42,1.69,3.76,2.43,1.12.62,2.27.89,3.56,1.46s16.17,11.18,18.85,10.94c3-.26,21.5-3.57,21.5-3.57C305.67,294.46,302.5,287.85,302.5,287.85Z" style="fill: rgb(255, 193, 167); transform-origin: 278.075px 288.202px;" id="el9rog6q7emi" class="animable"></path></g></g><defs>     <filter id="active" height="200%">         <feMorphology in="SourceAlpha" result="DILATED" operator="dilate" radius="2"></feMorphology>                <feFlood flood-color="#32DFEC" flood-opacity="1" result="PINK"></feFlood>        <feComposite in="PINK" in2="DILATED" operator="in" result="OUTLINE"></feComposite>        <feMerge>            <feMergeNode in="OUTLINE"></feMergeNode>            <feMergeNode in="SourceGraphic"></feMergeNode>        </feMerge>    </filter>    <filter id="hover" height="200%">        <feMorphology in="SourceAlpha" result="DILATED" operator="dilate" radius="2"></feMorphology>                <feFlood flood-color="#ff0000" flood-opacity="0.5" result="PINK"></feFlood>        <feComposite in="PINK" in2="DILATED" operator="in" result="OUTLINE"></feComposite>        <feMerge>            <feMergeNode in="OUTLINE"></feMergeNode>            <feMergeNode in="SourceGraphic"></feMergeNode>        </feMerge>            <feColorMatrix type="matrix" values="0   0   0   0   0                0   1   0   0   0                0   0   0   0   0                0   0   0   1   0 "></feColorMatrix>    </filter></defs></svg>
